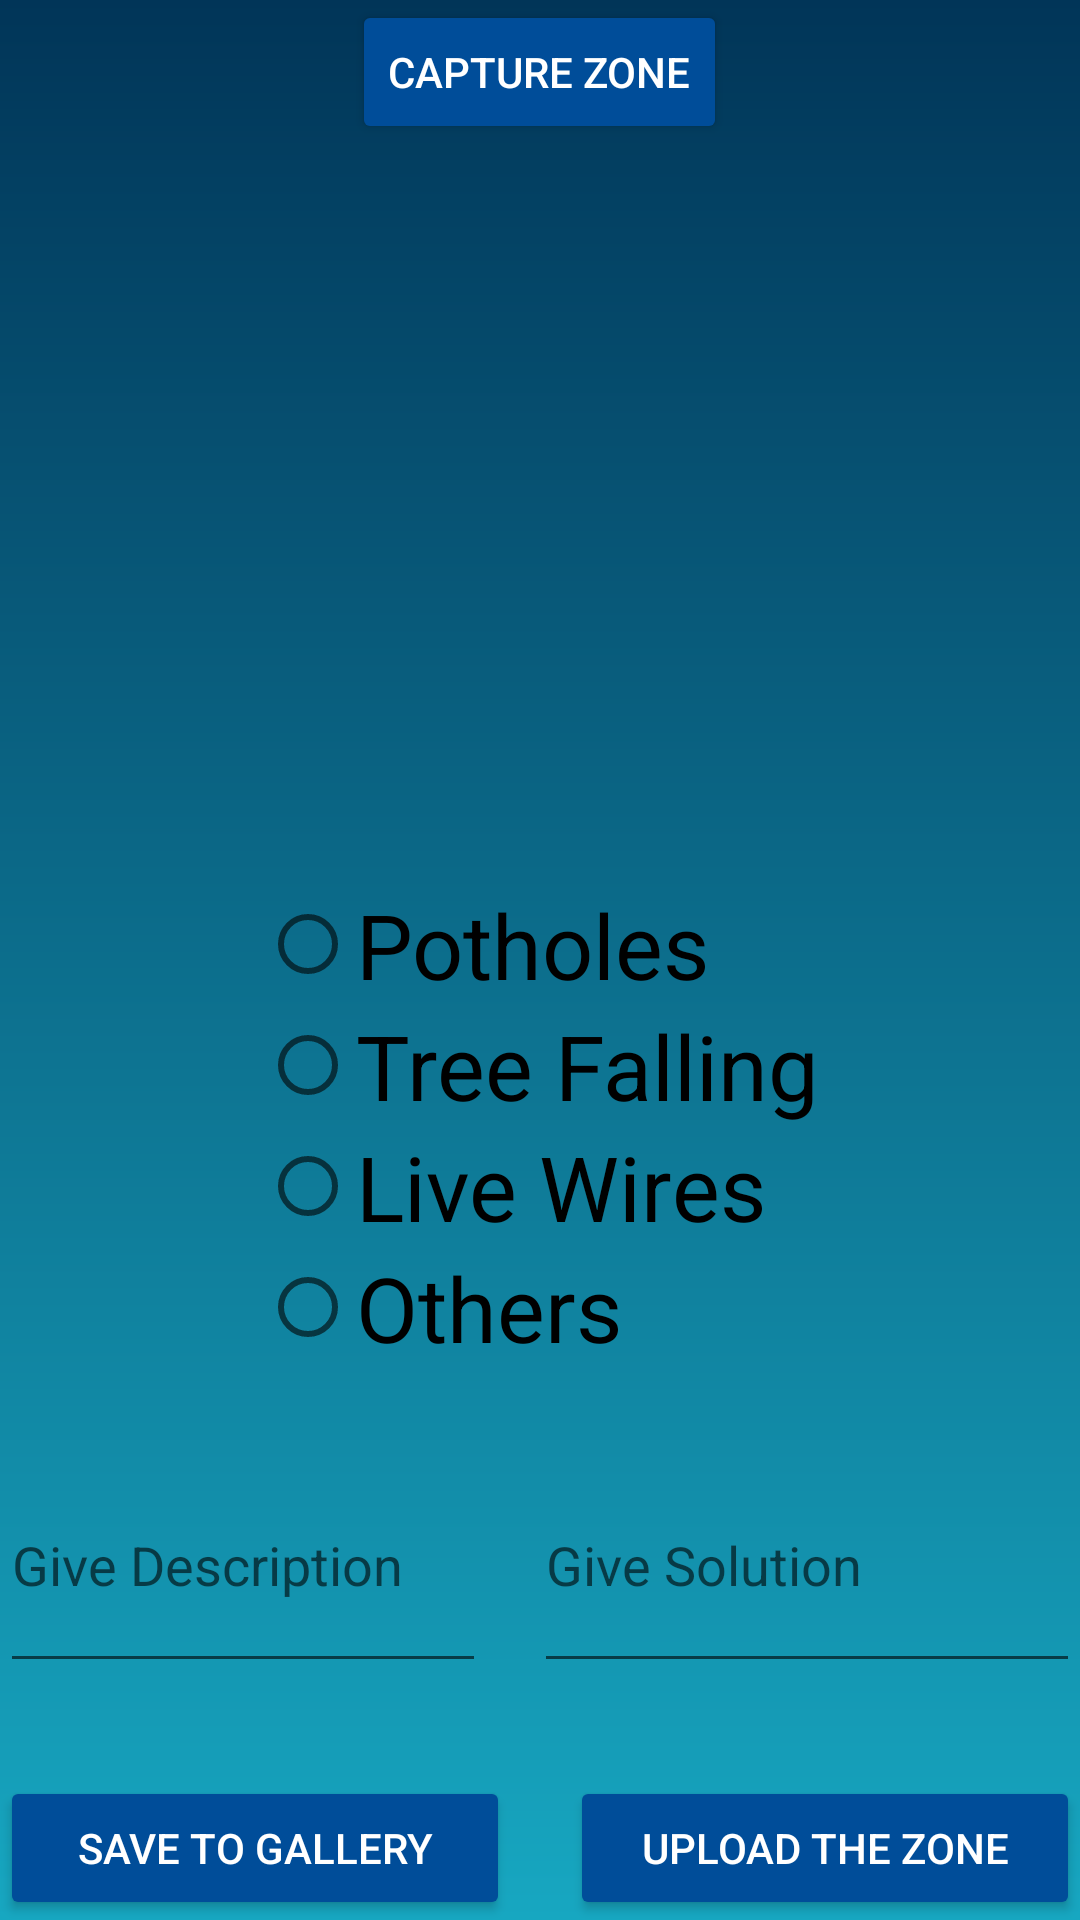

Here is an Android app screen rendered from its layout file. Give the layout XML and the strings, colors and styles it references.
<!-- AndroidManifest.xml: application theme AppTheme -->
<!-- res/layout/activity_create_zone.xml -->
<?xml version="1.0" encoding="utf-8"?>

<RelativeLayout xmlns:android="http://schemas.android.com/apk/res/android"
    xmlns:app="http://schemas.android.com/apk/res-auto"
    xmlns:tools="http://schemas.android.com/tools"
    android:layout_width="match_parent"
    android:layout_height="match_parent"
    android:orientation="vertical"
    android:background="@drawable/login_background"
    tools:context=".CreateZone">


    <ImageView
        android:id="@+id/picture"
        android:layout_width="213dp"
        android:layout_height="139dp"
        android:layout_alignParentTop="true"
        android:layout_centerHorizontal="true"
        android:layout_marginTop="63dp"
        android:adjustViewBounds="true"
        android:cropToPadding="false"
        android:scaleType="fitCenter"
        android:visibility="visible" />


    <Button
        android:id="@+id/capture"
        style="@style/Widget.AppCompat.Button.Colored"
        android:layout_width="wrap_content"
        android:layout_height="wrap_content"
        android:layout_alignParentTop="true"
        android:layout_centerHorizontal="true"
        android:text="CAPTURE ZONE" />

    <Button
        android:id="@+id/save_local"
        style="@style/Widget.AppCompat.Button.Colored"
        android:layout_width="170dp"
        android:layout_height="wrap_content"
        android:layout_alignParentBottom="true"
        android:layout_alignParentStart="true"
        android:text="Save To Gallery"
        android:layout_alignParentLeft="true" />

    <Button
        android:id="@+id/save_cloud"
        style="@style/Widget.AppCompat.Button.Colored"
        android:layout_width="170dp"
        android:layout_height="wrap_content"
        android:layout_alignParentBottom="true"
        android:layout_alignParentEnd="true"
        android:text="Upload The Zone"
        android:layout_alignParentRight="true" />

    <EditText
        android:id="@+id/editTextSolution"
        android:layout_width="182dp"
        android:layout_height="82dp"
        android:layout_alignParentBottom="true"
        android:layout_alignParentEnd="true"
        android:layout_marginBottom="79dp"
        android:ems="10"
        android:hint="Give Solution"
        android:inputType="textPersonName"
        android:layout_alignParentRight="true" />

    <EditText
        android:id="@+id/editTextDescription"
        android:layout_width="162dp"
        android:layout_height="82dp"
        android:layout_alignParentStart="true"
        android:layout_alignTop="@+id/editTextSolution"
        android:ems="10"
        android:hint="Give Description"
        android:inputType="textPersonName"
        android:selectAllOnFocus="false"
        android:layout_alignParentLeft="true" />

    <RadioGroup
        android:id="@+id/RGDonatecategory"
        android:layout_width="wrap_content"
        android:layout_height="wrap_content"
        android:layout_alignParentBottom="true"
        android:layout_centerHorizontal="true"
        android:layout_marginBottom="184dp">

        <RadioButton
            android:id="@+id/RBDonatetoys"
            android:layout_width="wrap_content"
            android:layout_height="wrap_content"
            android:onClick="checkButton"
            android:text="Potholes"
            android:textSize="30dp" />

        <RadioButton
            android:id="@+id/RBDonatefood"
            android:layout_width="wrap_content"
            android:layout_height="wrap_content"
            android:onClick="checkButton"
            android:text="Tree Falling"
            android:textSize="30dp" />

        <RadioButton
            android:id="@+id/RBDonatestationery"
            android:layout_width="wrap_content"
            android:layout_height="wrap_content"
            android:onClick="checkButton"
            android:text="Live Wires"
            android:textSize="30dp" />

        <RadioButton
            android:id="@+id/RBDonateclothes"
            android:layout_width="wrap_content"
            android:layout_height="wrap_content"
            android:onClick="checkButton"
            android:text="Others"
            android:textSize="30dp" />
    </RadioGroup>


</RelativeLayout>
<!-- resources referenced by this layout -->
<resources>
  <!-- drawable login_background (drawable) -->
  <?xml version="1.0" encoding="utf-8"?>
  <shape xmlns:android="http://schemas.android.com/apk/res/android">
      <gradient
          android:angle="90"
          android:endColor="@color/login_bg_gradient_start"
          android:startColor="@color/login_bg_gradient_end" />
  </shape>
  <style name="AppTheme" parent="Theme.AppCompat.Light.DarkActionBar">
          
          <item name="colorPrimary">@color/colorPrimary</item>
          <item name="colorPrimaryDark">@color/colorPrimaryDark</item>
          <item name="colorAccent">@color/colorAccent</item>
  
          <item name="windowActionBar">false</item>
          <item name="windowNoTitle">true</item>
          <item name="android:windowContentTransitions" tools:ignore="NewApi" tools:targetApi="lollipop">true</item>
  
          <item name="listPreferredItemHeightSmall">45dp</item>
  
      </style>
  <color name="login_bg_gradient_start">#013558</color>
  <color name="login_bg_gradient_end">#17a7c1</color>
  <color name="colorPrimary">#0d517c</color>
  <color name="colorPrimaryDark">#1B3D54</color>
  <color name="colorAccent">#004d99</color>
</resources>
